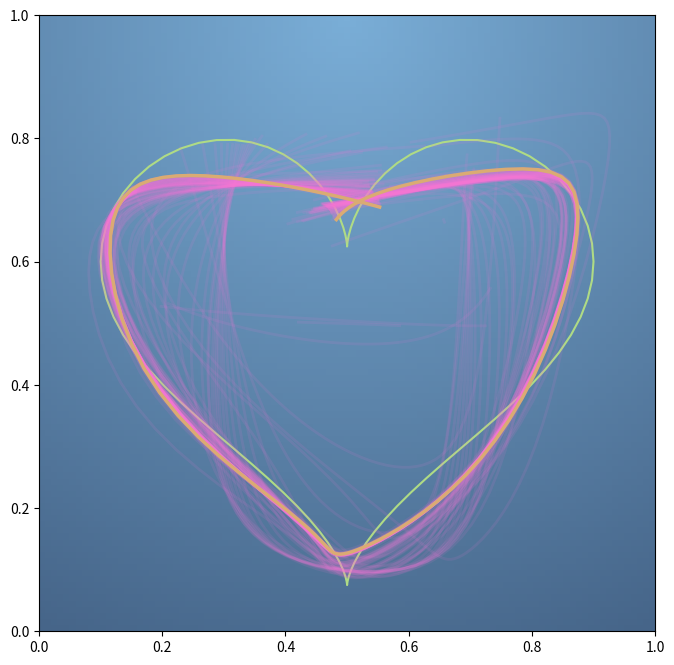

Python code for this plot:
import numpy as np
import matplotlib.pyplot as plt
import matplotlib.colors as mcolors

sigma = lambda z : 1 / (1 + np.exp(-z))
d_sigma = lambda z : np.cosh(z/2)**(-2) / 4

def reset_network (n1 = 6, n2 = 7, random=np.random) :
    global W1, W2, W3, b1, b2, b3
    W1 = random.randn(n1, 1) / 2
    W2 = random.randn(n2, n1) / 2
    W3 = random.randn(2, n2) / 2
    b1 = random.randn(n1, 1) / 2
    b2 = random.randn(n2, 1) / 2
    b3 = random.randn(2, 1) / 2

def network_function(a0) :
    z1 = W1 @ a0 + b1
    a1 = sigma(z1)
    z2 = W2 @ a1 + b2
    a2 = sigma(z2)
    z3 = W3 @ a2 + b3
    a3 = sigma(z3)
    return a0, z1, a1, z2, a2, z3, a3

def cost(x, y) :
    return np.linalg.norm(network_function(x)[-1] - y)**2 / x.size

def J_W3 (x, y) :
    a0, z1, a1, z2, a2, z3, a3 = network_function(x)
    J = 2 * (a3 - y)
    J = J * d_sigma(z3)
    J = J @ a2.T / x.size
    return J

def J_b3 (x, y) :
    a0, z1, a1, z2, a2, z3, a3 = network_function(x)
    J = 2 * (a3 - y)
    J = J * d_sigma(z3)
    J = np.sum(J, axis=1, keepdims=True) / x.size
    return J

def J_W2 (x, y) :
    a0, z1, a1, z2, a2, z3, a3 = network_function(x)    
    J = 2 * (a3 - y)
    J = J * d_sigma(z3)
    J = (J.T @ W3).T
    J = J * d_sigma(z2)
    J = J @ a1.T / x.size
    return J

def J_b2 (x, y) :
    a0, z1, a1, z2, a2, z3, a3 = network_function(x)
    J = 2 * (a3 - y)
    J = J * d_sigma(z3)
    J = (J.T @ W3).T
    J = J * d_sigma(z2)
    J = np.sum(J, axis=1, keepdims=True) / x.size
    return J

def J_W1 (x, y) :
    a0, z1, a1, z2, a2, z3, a3 = network_function(x)
    J = 2 * (a3 - y)
    J = J * d_sigma(z3)
    J = (J.T @ W3).T
    J = J * d_sigma(z2)
    J = (J.T @ W2).T
    J = J * d_sigma(z1)
    J = J @ a0.T / x.size
    return J

def J_b1 (x, y) :
    a0, z1, a1, z2, a2, z3, a3 = network_function(x)
    J = 2 * (a3 - y)
    J = J * d_sigma(z3)
    J = (J.T @ W3).T
    J = J * d_sigma(z2)
    J = (J.T @ W2).T
    J = J * d_sigma(z1)
    J = np.sum(J, axis=1, keepdims=True) / x.size
    return J

def plot_training (x, y, iterations=10000, aggression=3.5, noise=1) :
    global W1, W2, W3, b1, b2, b3
    fig,ax = plt.subplots(figsize=(8, 8), dpi= 80)
    ax.set_xlim([0,1])
    ax.set_ylim([0,1])
    ax.set_aspect(1)

    xx = np.arange(0,1.01,0.01)
    yy = np.arange(0,1.01,0.01)
    X, Y = np.meshgrid(xx, yy)
    Z = ((X-0.5)**2 + (Y-1)**2)**(1/2) / (1.25)**(1/2)
    im = ax.imshow(Z, vmin=0, vmax=1, extent=[0, 1, 1, 0], cmap=blueMap)

    ax.plot(y[0],y[1], lw=1.5, color=green);

    while iterations>=0 :
        j_W1 = J_W1(x, y) * (1 + np.random.randn() * noise)
        j_W2 = J_W2(x, y) * (1 + np.random.randn() * noise)
        j_W3 = J_W3(x, y) * (1 + np.random.randn() * noise)
        j_b1 = J_b1(x, y) * (1 + np.random.randn() * noise)
        j_b2 = J_b2(x, y) * (1 + np.random.randn() * noise)
        j_b3 = J_b3(x, y) * (1 + np.random.randn() * noise)

        W1 = W1 - j_W1 * aggression
        W2 = W2 - j_W2 * aggression
        W3 = W3 - j_W3 * aggression
        b1 = b1 - j_b1 * aggression
        b2 = b2 - j_b2 * aggression
        b3 = b3 - j_b3 * aggression

        if (iterations%100==0) :
            nf = network_function(x)[-1]
            ax.plot(nf[0],nf[1], lw=2, color=magentaTrans);
        iterations -= 1

    nf = network_function(x)[-1]
    ax.plot(nf[0],nf[1], lw=2.5, color=orange);
    plt.show()

def training_data (N = 100) :
    x = np.arange(0,1,1/N)
    y = np.array([
      16*np.sin(2*np.pi*x)**3,
      13*np.cos(2*np.pi*x) - 5*np.cos(2*2*np.pi*x) - 2*np.cos(3*2*np.pi*x)- np.cos(4*2*np.pi*x)
    ]
    ) / 20
    y = (y+1)/2
    x = np.reshape(x, (1, N))
    #y = np.reshape(y, (2, N))
    return x, y

def make_colormap(seq):
    seq = [(None,) * 3, 0.0] + list(seq) + [1.0, (None,) * 3]
    cdict = {'red': [], 'green': [], 'blue': []}
    for i, item in enumerate(seq):
        if isinstance(item, float):
            r1, g1, b1 = seq[i - 1]
            r2, g2, b2 = seq[i + 1]
            cdict['red'].append([item, r1, r2])
            cdict['green'].append([item, g1, g2])
            cdict['blue'].append([item, b1, b2])
    return mcolors.LinearSegmentedColormap('CustomMap', cdict)

magenta = (0xfc/255, 0x75/255, 0xdb/255) # Brighter magenta
magentaTrans = (0xfc/255, 0x75/255, 0xdb/255, 0.1) # Brighter Transparent magenta
orange = (218/255, 171/255, 115/255)
green = (175/255, 219/255, 133/255)
white = (240/255, 245/255, 250/255)
blue1 = (70/255, 101/255, 137/255)
blue2 = (122/255, 174/255, 215/255)

blueMap = make_colormap([blue2, blue1])

x, y = training_data()
reset_network()

plot_training(x, y, iterations=10000, aggression=7, noise=1)
